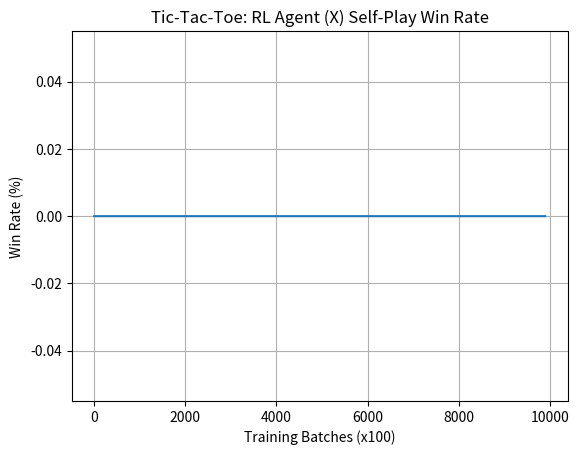

Reproduce this figure in Python.
"""
Project 274. RL for game playing (Chess/Go)
Description:
Game-playing is one of the most iconic applications of RL. From AlphaGo to AlphaZero, agents have mastered board games by learning self-play strategies, using techniques like Monte Carlo Tree Search (MCTS) and Deep Q-learning. In this project, we’ll simplify things and build an RL agent that learns to play Tic-Tac-Toe through self-play using Q-learning.

Although not as complex as Chess or Go, the same RL principles apply — it's a great base for expanding into full-fledged game AI.

About:
✅ What It Does:
Trains two Q-learning agents via self-play.

Updates Q-values based on game outcomes (win, lose, draw).

Learns optimal strategies for Tic-Tac-Toe — generalizable to Chess/Go.

Foundation for AlphaZero-style self-play learning loops.
"""


import numpy as np
import random
import matplotlib.pyplot as plt
 
# Simple Tic-Tac-Toe environment
class TicTacToe:
    def __init__(self):
        self.reset()
 
    def reset(self):
        self.board = [' ']*9
        self.current_player = 'X'
        return self.get_state()
 
    def get_state(self):
        return ''.join(self.board)
 
    def available_actions(self):
        return [i for i, x in enumerate(self.board) if x == ' ']
 
    def step(self, action):
        self.board[action] = self.current_player
        reward, done = self.check_win_draw()
        self.current_player = 'O' if self.current_player == 'X' else 'X'
        return self.get_state(), reward, done
 
    def check_win_draw(self):
        wins = [(0,1,2), (3,4,5), (6,7,8),
                (0,3,6), (1,4,7), (2,5,8),
                (0,4,8), (2,4,6)]
        for i, j, k in wins:
            if self.board[i] == self.board[j] == self.board[k] != ' ':
                return (1 if self.board[i] == 'X' else -1), True
        if ' ' not in self.board:
            return 0, True  # draw
        return 0, False
 
# Q-learning agent for Tic-Tac-Toe
class QAgent:
    def __init__(self, name, alpha=0.1, gamma=0.9, epsilon=0.2):
        self.name = name
        self.q = {}  # state-action value table
        self.alpha = alpha
        self.gamma = gamma
        self.epsilon = epsilon
 
    def get_qs(self, state):
        if state not in self.q:
            self.q[state] = np.zeros(9)
        return self.q[state]
 
    def choose_action(self, state, valid_actions):
        q_values = self.get_qs(state)
        if random.random() < self.epsilon:
            return random.choice(valid_actions)
        mask = np.full(9, -np.inf)
        mask[valid_actions] = q_values[valid_actions]
        return int(np.argmax(mask))
 
    def update(self, state, action, reward, next_state, next_valid):
        max_q_next = 0 if next_state is None else np.max(self.get_qs(next_state)[next_valid])
        td_target = reward + self.gamma * max_q_next
        self.get_qs(state)[action] += self.alpha * (td_target - self.get_qs(state)[action])
 
# Self-play training
episodes = 10000
player_X = QAgent("X")
player_O = QAgent("O")
reward_log = []
 
for ep in range(episodes):
    game = TicTacToe()
    state = game.get_state()
    done = False
    history = []
 
    while not done:
        current_agent = player_X if game.current_player == 'X' else player_O
        valid = game.available_actions()
        action = current_agent.choose_action(state, valid)
        next_state, reward, done = game.step(action)
        next_valid = game.available_actions() if not done else []
 
        # Record transition
        history.append((current_agent, state, action, reward, next_state, next_valid))
        state = next_state
 
    # Final reward assignment
    for agent, s, a, r, ns, nv in reversed(history):
        agent.update(s, a, r, ns if not done else None, nv)
        r = -r  # opponent gets negative reward
 
    reward_log.append(history[0][3])  # reward from X’s perspective
 
    if (ep + 1) % 1000 == 0:
        win_rate = sum([1 for r in reward_log[-1000:] if r == 1]) / 10
        print(f"Episode {ep+1}, X win rate: {win_rate:.1f}%")
 
# Plot learning trend
win_ratio = [sum([1 for r in reward_log[i:i+100] if r == 1])/100 for i in range(0, len(reward_log)-100)]
plt.plot(win_ratio)
plt.title("Tic-Tac-Toe: RL Agent (X) Self-Play Win Rate")
plt.xlabel("Training Batches (x100)")
plt.ylabel("Win Rate (%)")
plt.grid(True)
plt.show()